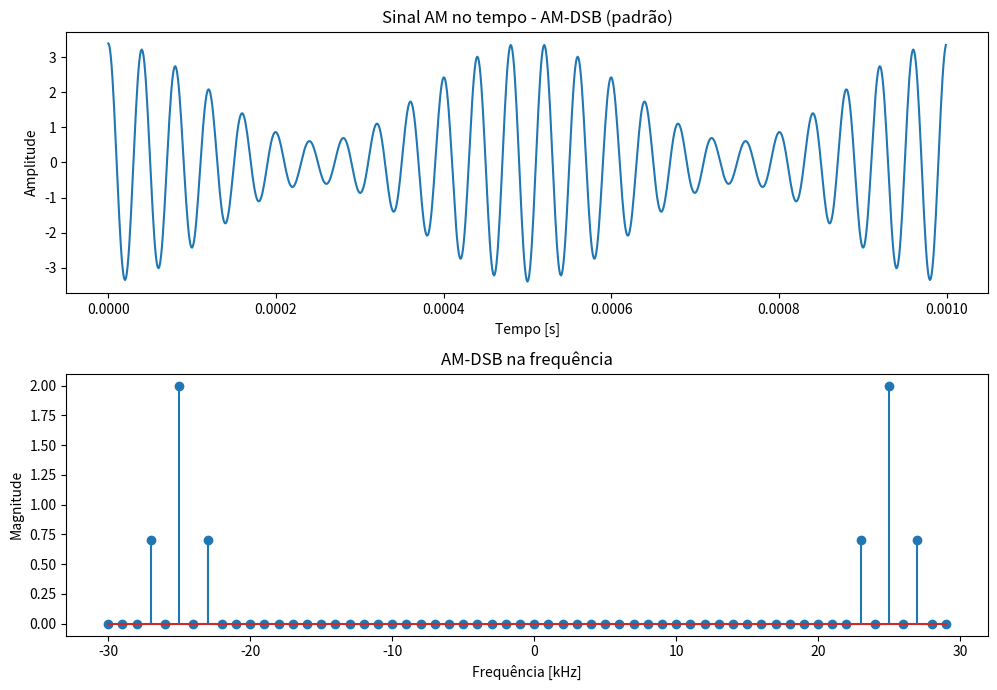

Source code (Python):
# Importa bibliotecas
import numpy as np
import matplotlib.pyplot as plt
from scipy import fftpack

# Parâmetros do sinal
Ac = 2                                                         # Amplitude da portadora
Mu = 0.7                                                       # Índice de modulação
fc = 25000                                                     # Frequência da portadora Hz
fm = 2000
N = 1000
Ts = 1e-6                                                      # Tempo de amostragem pequeno (modelar sinal contínuo)
t = np.arange(N)*Ts
s = Ac*(1+Mu*np.cos(2*np.pi*fm*t))*np.cos(2*np.pi*fc*t)

# Cálculo da FFT de AM-DSB
lfft = 30                                                      # Número pontos da fft
k = np.arange(-lfft,lfft)                                      # Vetor de frequências 
S_f = 2.0*np.abs((fftpack.fft(s)))/N                           # Cálculo da FFT
Ns = len(s)                                                    # Comprimento do sinal modulado
Nk = len(k)                                                    # Comprimento do sinal em frequência

# A fft em 30 pontos (para melhor visualização)
S_f_new = np.zeros(Nk)                                         # Inicialização do vetor da frequência
fsampling = 1/Ts                                               # Taxa de amostragem
freq = (fsampling/Ns)*k                                        # Eixo de frequências
for i in range(Nk):
    kk = k[i]
    if kk>=0:
        S_f_new[i] = S_f[kk]
    else :
        S_f_new[i] = S_f[Ns+kk]

# Gráfico do AM-DSB no tempo
plt.figure(1,[10,7])
plt.subplot(211)
plt.plot(t,s)
plt.title("Sinal AM no tempo - AM-DSB (padrão)")
plt.xlabel("Tempo [s]")
plt.ylabel("Amplitude")

# Gráfico do AM-DSB na frequência
plt.subplot(212)
plt.title("AM-DSB na frequência")
plt.xlabel("Frequência [kHz]")
plt.ylabel("Magnitude")
plt.stem(freq/1e3,S_f_new)
plt.tight_layout()
plt.show()